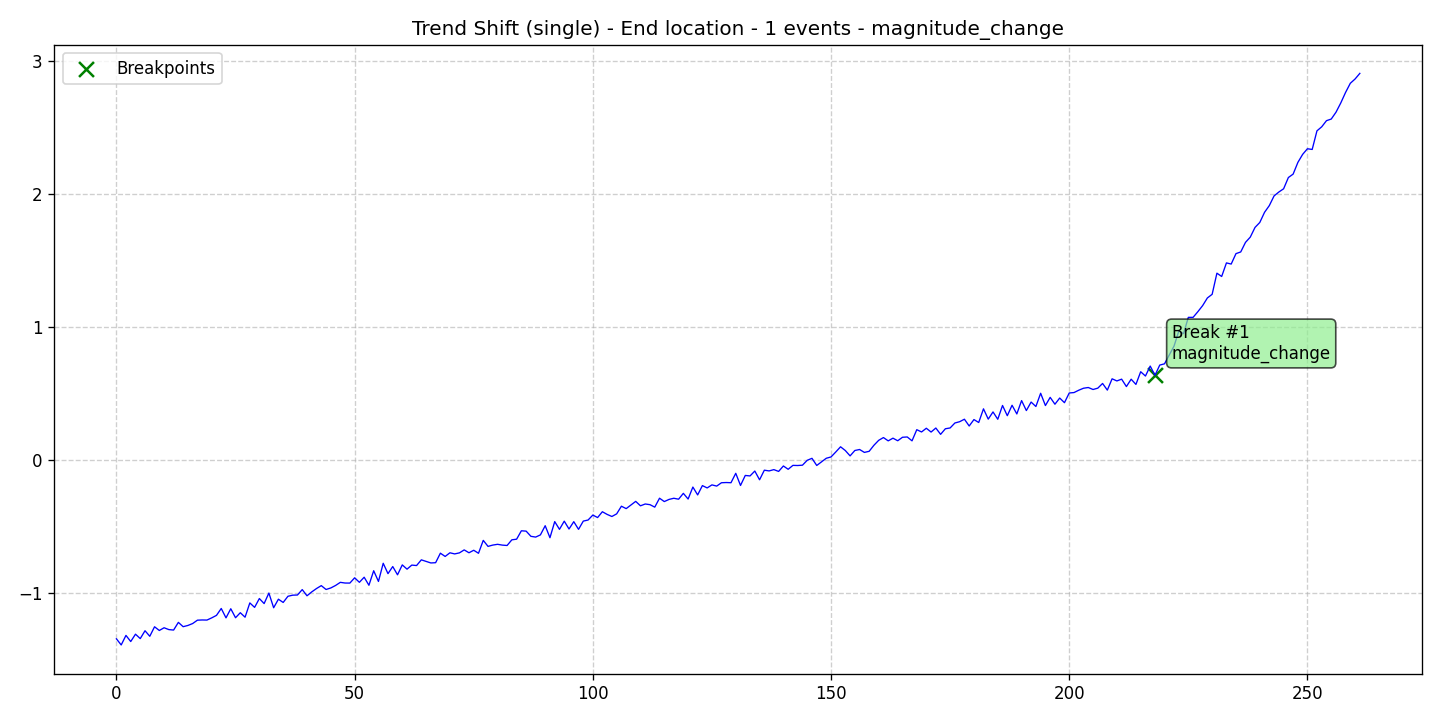

The file beside this chart, header and first rows:
data, stationary, det_lin_up, det_lin_down, det_quad, det_cubic, det_exp, det_damped, stoc_trend, volatility, single_seas, multiple_seas, point_anom_single, point_anom_multi, collect_anom, context_anom, mean_shift, var_shift, trend_shift, date, is_break, is_anomaly, is_multi, location_beginning
-1.345, 0, 0, 0, 0, 0, 0, 0, 0, 0, 0, 0, 0, 0, 0, 0, 0, 0, 1, 2020-01-01, 0, 0, 0, 0
-1.391, 0, 0, 0, 0, 0, 0, 0, 0, 0, 0, 0, 0, 0, 0, 0, 0, 0, 1, 2020-01-02, 0, 0, 0, 0
-1.319, 0, 0, 0, 0, 0, 0, 0, 0, 0, 0, 0, 0, 0, 0, 0, 0, 0, 1, 2020-01-03, 0, 0, 0, 0
-1.365, 0, 0, 0, 0, 0, 0, 0, 0, 0, 0, 0, 0, 0, 0, 0, 0, 0, 1, 2020-01-04, 0, 0, 0, 0
-1.31, 0, 0, 0, 0, 0, 0, 0, 0, 0, 0, 0, 0, 0, 0, 0, 0, 0, 1, 2020-01-05, 0, 0, 0, 0
-1.343, 0, 0, 0, 0, 0, 0, 0, 0, 0, 0, 0, 0, 0, 0, 0, 0, 0, 1, 2020-01-06, 0, 0, 0, 0
-1.284, 0, 0, 0, 0, 0, 0, 0, 0, 0, 0, 0, 0, 0, 0, 0, 0, 0, 1, 2020-01-07, 0, 0, 0, 0
-1.326, 0, 0, 0, 0, 0, 0, 0, 0, 0, 0, 0, 0, 0, 0, 0, 0, 0, 1, 2020-01-08, 0, 0, 0, 0
-1.254, 0, 0, 0, 0, 0, 0, 0, 0, 0, 0, 0, 0, 0, 0, 0, 0, 0, 1, 2020-01-09, 0, 0, 0, 0
-1.282, 0, 0, 0, 0, 0, 0, 0, 0, 0, 0, 0, 0, 0, 0, 0, 0, 0, 1, 2020-01-10, 0, 0, 0, 0
-1.262, 0, 0, 0, 0, 0, 0, 0, 0, 0, 0, 0, 0, 0, 0, 0, 0, 0, 1, 2020-01-11, 0, 0, 0, 0
-1.275, 0, 0, 0, 0, 0, 0, 0, 0, 0, 0, 0, 0, 0, 0, 0, 0, 0, 1, 2020-01-12, 0, 0, 0, 0
-1.279, 0, 0, 0, 0, 0, 0, 0, 0, 0, 0, 0, 0, 0, 0, 0, 0, 0, 1, 2020-01-13, 0, 0, 0, 0
-1.221, 0, 0, 0, 0, 0, 0, 0, 0, 0, 0, 0, 0, 0, 0, 0, 0, 0, 1, 2020-01-14, 0, 0, 0, 0
-1.254, 0, 0, 0, 0, 0, 0, 0, 0, 0, 0, 0, 0, 0, 0, 0, 0, 0, 1, 2020-01-15, 0, 0, 0, 0
-1.244, 0, 0, 0, 0, 0, 0, 0, 0, 0, 0, 0, 0, 0, 0, 0, 0, 0, 1, 2020-01-16, 0, 0, 0, 0
-1.23, 0, 0, 0, 0, 0, 0, 0, 0, 0, 0, 0, 0, 0, 0, 0, 0, 0, 1, 2020-01-17, 0, 0, 0, 0
-1.205, 0, 0, 0, 0, 0, 0, 0, 0, 0, 0, 0, 0, 0, 0, 0, 0, 0, 1, 2020-01-18, 0, 0, 0, 0
-1.203, 0, 0, 0, 0, 0, 0, 0, 0, 0, 0, 0, 0, 0, 0, 0, 0, 0, 1, 2020-01-19, 0, 0, 0, 0
-1.204, 0, 0, 0, 0, 0, 0, 0, 0, 0, 0, 0, 0, 0, 0, 0, 0, 0, 1, 2020-01-20, 0, 0, 0, 0
-1.187, 0, 0, 0, 0, 0, 0, 0, 0, 0, 0, 0, 0, 0, 0, 0, 0, 0, 1, 2020-01-21, 0, 0, 0, 0
-1.168, 0, 0, 0, 0, 0, 0, 0, 0, 0, 0, 0, 0, 0, 0, 0, 0, 0, 1, 2020-01-22, 0, 0, 0, 0
-1.117, 0, 0, 0, 0, 0, 0, 0, 0, 0, 0, 0, 0, 0, 0, 0, 0, 0, 1, 2020-01-23, 0, 0, 0, 0
-1.187, 0, 0, 0, 0, 0, 0, 0, 0, 0, 0, 0, 0, 0, 0, 0, 0, 0, 1, 2020-01-24, 0, 0, 0, 0
-1.119, 0, 0, 0, 0, 0, 0, 0, 0, 0, 0, 0, 0, 0, 0, 0, 0, 0, 1, 2020-01-25, 0, 0, 0, 0
-1.186, 0, 0, 0, 0, 0, 0, 0, 0, 0, 0, 0, 0, 0, 0, 0, 0, 0, 1, 2020-01-26, 0, 0, 0, 0
-1.148, 0, 0, 0, 0, 0, 0, 0, 0, 0, 0, 0, 0, 0, 0, 0, 0, 0, 1, 2020-01-27, 0, 0, 0, 0
-1.182, 0, 0, 0, 0, 0, 0, 0, 0, 0, 0, 0, 0, 0, 0, 0, 0, 0, 1, 2020-01-28, 0, 0, 0, 0
-1.075, 0, 0, 0, 0, 0, 0, 0, 0, 0, 0, 0, 0, 0, 0, 0, 0, 0, 1, 2020-01-29, 0, 0, 0, 0
-1.108, 0, 0, 0, 0, 0, 0, 0, 0, 0, 0, 0, 0, 0, 0, 0, 0, 0, 1, 2020-01-30, 0, 0, 0, 0
-1.042, 0, 0, 0, 0, 0, 0, 0, 0, 0, 0, 0, 0, 0, 0, 0, 0, 0, 1, 2020-01-31, 0, 0, 0, 0
-1.08, 0, 0, 0, 0, 0, 0, 0, 0, 0, 0, 0, 0, 0, 0, 0, 0, 0, 1, 2020-02-01, 0, 0, 0, 0
-1.001, 0, 0, 0, 0, 0, 0, 0, 0, 0, 0, 0, 0, 0, 0, 0, 0, 0, 1, 2020-02-02, 0, 0, 0, 0
-1.111, 0, 0, 0, 0, 0, 0, 0, 0, 0, 0, 0, 0, 0, 0, 0, 0, 0, 1, 2020-02-03, 0, 0, 0, 0
-1.047, 0, 0, 0, 0, 0, 0, 0, 0, 0, 0, 0, 0, 0, 0, 0, 0, 0, 1, 2020-02-04, 0, 0, 0, 0
-1.071, 0, 0, 0, 0, 0, 0, 0, 0, 0, 0, 0, 0, 0, 0, 0, 0, 0, 1, 2020-02-05, 0, 0, 0, 0
-1.025, 0, 0, 0, 0, 0, 0, 0, 0, 0, 0, 0, 0, 0, 0, 0, 0, 0, 1, 2020-02-06, 0, 0, 0, 0
-1.016, 0, 0, 0, 0, 0, 0, 0, 0, 0, 0, 0, 0, 0, 0, 0, 0, 0, 1, 2020-02-07, 0, 0, 0, 0
-1.015, 0, 0, 0, 0, 0, 0, 0, 0, 0, 0, 0, 0, 0, 0, 0, 0, 0, 1, 2020-02-08, 0, 0, 0, 0
-0.9746, 0, 0, 0, 0, 0, 0, 0, 0, 0, 0, 0, 0, 0, 0, 0, 0, 0, 1, 2020-02-09, 0, 0, 0, 0
-1.021, 0, 0, 0, 0, 0, 0, 0, 0, 0, 0, 0, 0, 0, 0, 0, 0, 0, 1, 2020-02-10, 0, 0, 0, 0
-0.9918, 0, 0, 0, 0, 0, 0, 0, 0, 0, 0, 0, 0, 0, 0, 0, 0, 0, 1, 2020-02-11, 0, 0, 0, 0
-0.9665, 0, 0, 0, 0, 0, 0, 0, 0, 0, 0, 0, 0, 0, 0, 0, 0, 0, 1, 2020-02-12, 0, 0, 0, 0
-0.9447, 0, 0, 0, 0, 0, 0, 0, 0, 0, 0, 0, 0, 0, 0, 0, 0, 0, 1, 2020-02-13, 0, 0, 0, 0
-0.9738, 0, 0, 0, 0, 0, 0, 0, 0, 0, 0, 0, 0, 0, 0, 0, 0, 0, 1, 2020-02-14, 0, 0, 0, 0
-0.9622, 0, 0, 0, 0, 0, 0, 0, 0, 0, 0, 0, 0, 0, 0, 0, 0, 0, 1, 2020-02-15, 0, 0, 0, 0
-0.9435, 0, 0, 0, 0, 0, 0, 0, 0, 0, 0, 0, 0, 0, 0, 0, 0, 0, 1, 2020-02-16, 0, 0, 0, 0
-0.92, 0, 0, 0, 0, 0, 0, 0, 0, 0, 0, 0, 0, 0, 0, 0, 0, 0, 1, 2020-02-17, 0, 0, 0, 0
-0.9252, 0, 0, 0, 0, 0, 0, 0, 0, 0, 0, 0, 0, 0, 0, 0, 0, 0, 1, 2020-02-18, 0, 0, 0, 0
-0.9255, 0, 0, 0, 0, 0, 0, 0, 0, 0, 0, 0, 0, 0, 0, 0, 0, 0, 1, 2020-02-19, 0, 0, 0, 0
-0.8859, 0, 0, 0, 0, 0, 0, 0, 0, 0, 0, 0, 0, 0, 0, 0, 0, 0, 1, 2020-02-20, 0, 0, 0, 0
-0.9199, 0, 0, 0, 0, 0, 0, 0, 0, 0, 0, 0, 0, 0, 0, 0, 0, 0, 1, 2020-02-21, 0, 0, 0, 0
-0.8815, 0, 0, 0, 0, 0, 0, 0, 0, 0, 0, 0, 0, 0, 0, 0, 0, 0, 1, 2020-02-22, 0, 0, 0, 0
-0.9419, 0, 0, 0, 0, 0, 0, 0, 0, 0, 0, 0, 0, 0, 0, 0, 0, 0, 1, 2020-02-23, 0, 0, 0, 0
-0.8327, 0, 0, 0, 0, 0, 0, 0, 0, 0, 0, 0, 0, 0, 0, 0, 0, 0, 1, 2020-02-24, 0, 0, 0, 0
-0.9133, 0, 0, 0, 0, 0, 0, 0, 0, 0, 0, 0, 0, 0, 0, 0, 0, 0, 1, 2020-02-25, 0, 0, 0, 0
-0.7766, 0, 0, 0, 0, 0, 0, 0, 0, 0, 0, 0, 0, 0, 0, 0, 0, 0, 1, 2020-02-26, 0, 0, 0, 0
-0.8546, 0, 0, 0, 0, 0, 0, 0, 0, 0, 0, 0, 0, 0, 0, 0, 0, 0, 1, 2020-02-27, 0, 0, 0, 0
-0.8013, 0, 0, 0, 0, 0, 0, 0, 0, 0, 0, 0, 0, 0, 0, 0, 0, 0, 1, 2020-02-28, 0, 0, 0, 0
-0.8634, 0, 0, 0, 0, 0, 0, 0, 0, 0, 0, 0, 0, 0, 0, 0, 0, 0, 1, 2020-02-29, 0, 0, 0, 0
... 202 more rows
